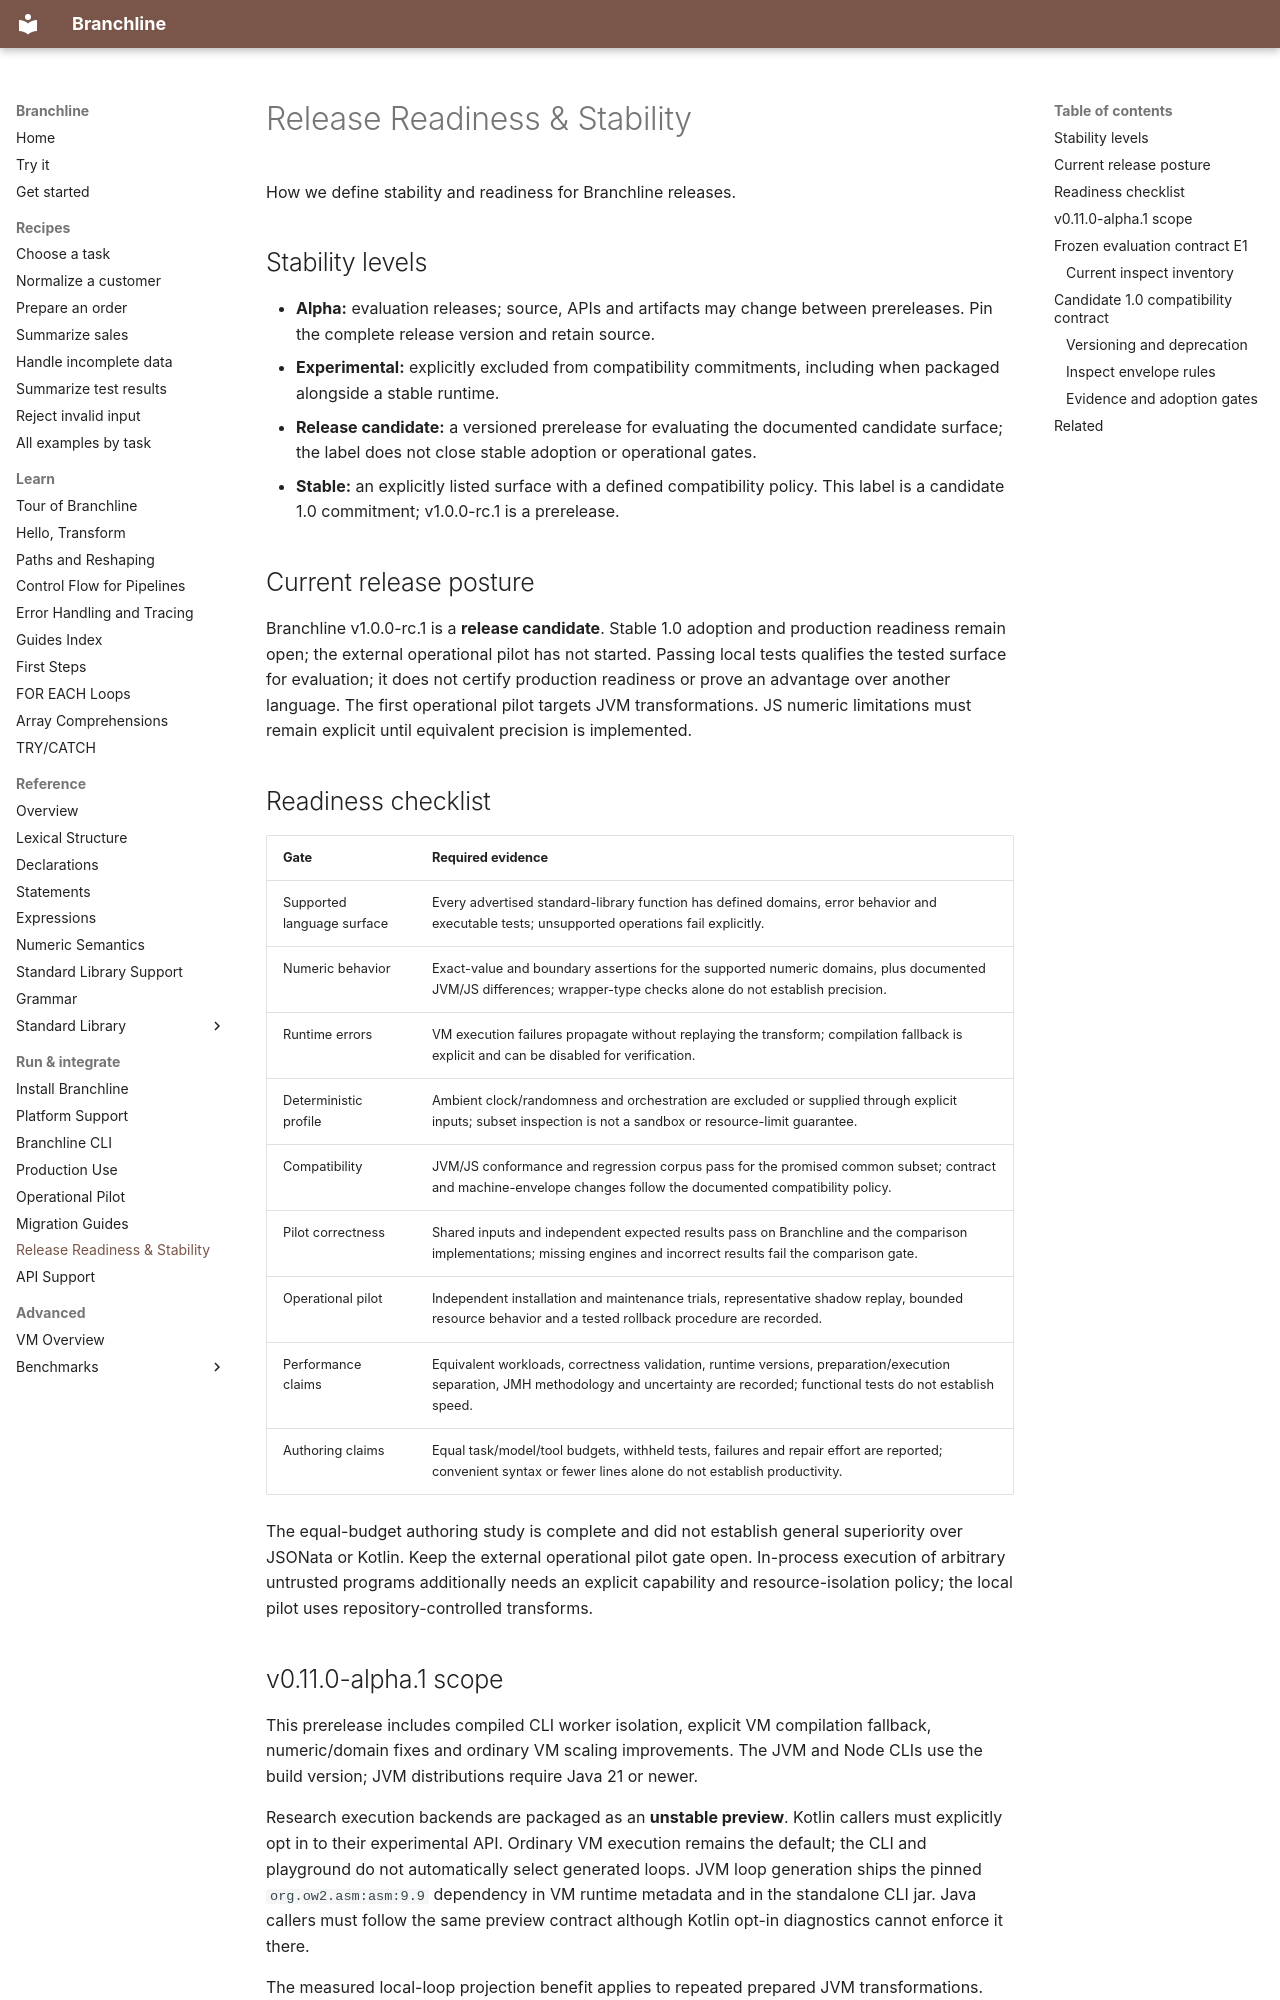

repository: ehlyzov/branchline · page: guides/release-readiness/index.html · generator: mkdocs

---
title: Release Readiness & Stability
---

# Release Readiness & Stability

How we define stability and readiness for Branchline releases.

## Stability levels

- **Alpha:** evaluation releases; source, APIs and artifacts may change between
  prereleases. Pin the complete release version and retain source.
- **Experimental:** explicitly excluded from compatibility commitments, including
  when packaged alongside a stable runtime.
- **Release candidate:** a versioned prerelease for evaluating the documented
  candidate surface; the label does not close stable adoption or operational gates.
- **Stable:** an explicitly listed surface with a defined compatibility policy.
  This label is a candidate 1.0 commitment; v1.0.0-rc.1 is a prerelease.

## Current release posture

Branchline v1.0.0-rc.1 is a **release candidate**. Stable 1.0 adoption and production
readiness remain open; the external operational pilot has not started.
Passing local tests qualifies the tested surface for
evaluation; it does not certify production readiness or prove an advantage over
another language. The first operational pilot targets JVM transformations. JS
numeric limitations must remain explicit until equivalent precision is implemented.

## Readiness checklist

| Gate | Required evidence |
| --- | --- |
| Supported language surface | Every advertised standard-library function has defined domains, error behavior and executable tests; unsupported operations fail explicitly. |
| Numeric behavior | Exact-value and boundary assertions for the supported numeric domains, plus documented JVM/JS differences; wrapper-type checks alone do not establish precision. |
| Runtime errors | VM execution failures propagate without replaying the transform; compilation fallback is explicit and can be disabled for verification. |
| Deterministic profile | Ambient clock/randomness and orchestration are excluded or supplied through explicit inputs; subset inspection is not a sandbox or resource-limit guarantee. |
| Compatibility | JVM/JS conformance and regression corpus pass for the promised common subset; contract and machine-envelope changes follow the documented compatibility policy. |
| Pilot correctness | Shared inputs and independent expected results pass on Branchline and the comparison implementations; missing engines and incorrect results fail the comparison gate. |
| Operational pilot | Independent installation and maintenance trials, representative shadow replay, bounded resource behavior and a tested rollback procedure are recorded. |
| Performance claims | Equivalent workloads, correctness validation, runtime versions, preparation/execution separation, JMH methodology and uncertainty are recorded; functional tests do not establish speed. |
| Authoring claims | Equal task/model/tool budgets, withheld tests, failures and repair effort are reported; convenient syntax or fewer lines alone do not establish productivity. |

The equal-budget authoring study is complete and did not establish general
superiority over JSONata or Kotlin. Keep the external operational pilot gate open.
In-process execution of arbitrary untrusted programs additionally needs an explicit
capability and resource-isolation policy; the local pilot uses repository-controlled
transforms.

## v0.11.0-alpha.1 scope

This prerelease includes compiled CLI worker isolation, explicit VM compilation
fallback, numeric/domain fixes and ordinary VM scaling improvements. The JVM and
Node CLIs use the build version; JVM distributions require Java 21 or newer.

Research execution backends are packaged as an **unstable preview**. Kotlin
callers must explicitly opt in to their experimental API. Ordinary VM execution
remains the default; the CLI and playground do not automatically select generated
loops. JVM loop generation ships the pinned `org.ow2.asm:asm:9.9` dependency in
VM runtime metadata and in the standalone CLI jar. Java callers must follow the
same preview contract although Kotlin opt-in diagnostics cannot enforce it there.

The measured local-loop projection benefit applies to repeated prepared JVM
transformations. Preparation, retained memory and generated-class costs increase;
there is no claim of universal acceleration or a new default execution engine.
See [VM overview](../vm.md) and the repository's
`development/evidence/vm-local-loop-experiment/` for reproducible measurements.
